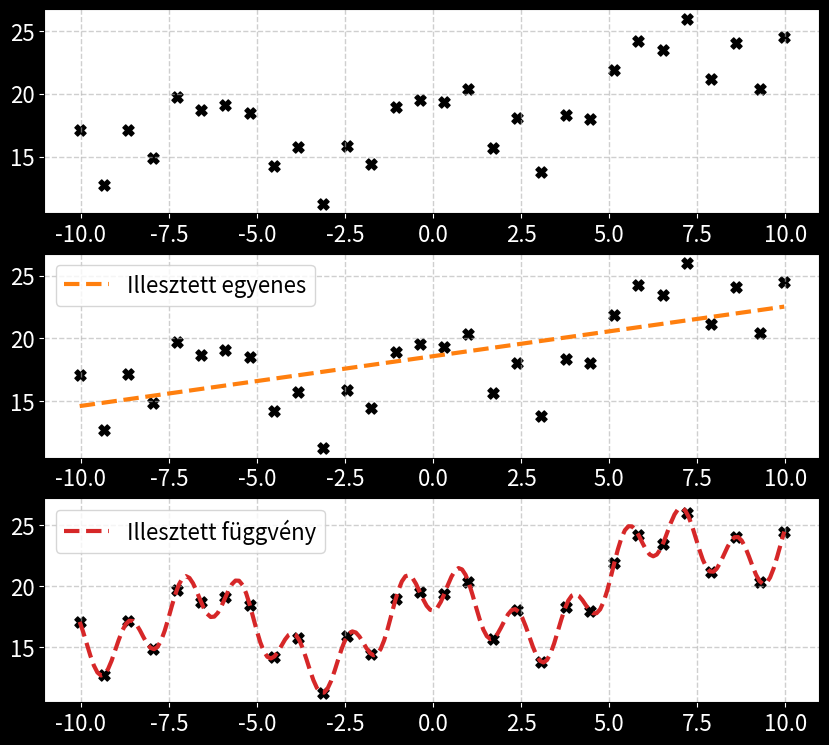

Source code (Python):
import numpy as np
import matplotlib.pyplot as plt

def f(x):

    return 3*np.cos(x) + 4*np.sin(2*x)**2 + 0.4*x + 0.05*x**2 + 15

x = np.linspace(-10, 10, 30) + np.random.normal(loc=0.0, scale=1.0)
xN = np.linspace(np.min(x), np.max(x), 200)

x1, x2 = np.polyfit(x, f(x), deg=1)

nr, nc = 3, 1
fig, axes = plt.subplots(nr, nc, figsize=(nc*10, nr*3), dpi=120,
                         facecolor='black')
axes = axes.flat

for ax in axes:
    ax.grid(True, ls='--', lw=1, alpha=0.6)
    ax.scatter(x, f(x),
               color='black', marker='X', s=64)
    ax.tick_params(axis='both', which='major',
                   colors='white', labelsize=16)

axes[1].plot(x, x*x1 + x2, label='Illesztett egyenes',
             color='tab:orange', lw=3, ls='--')
axes[1].legend(loc='upper left', fontsize=16)

axes[2].plot(xN, f(xN), label='Illesztett függvény',
             color='tab:red', lw=3, ls='--')
axes[2].legend(loc='upper left', fontsize=16)

plt.show()

